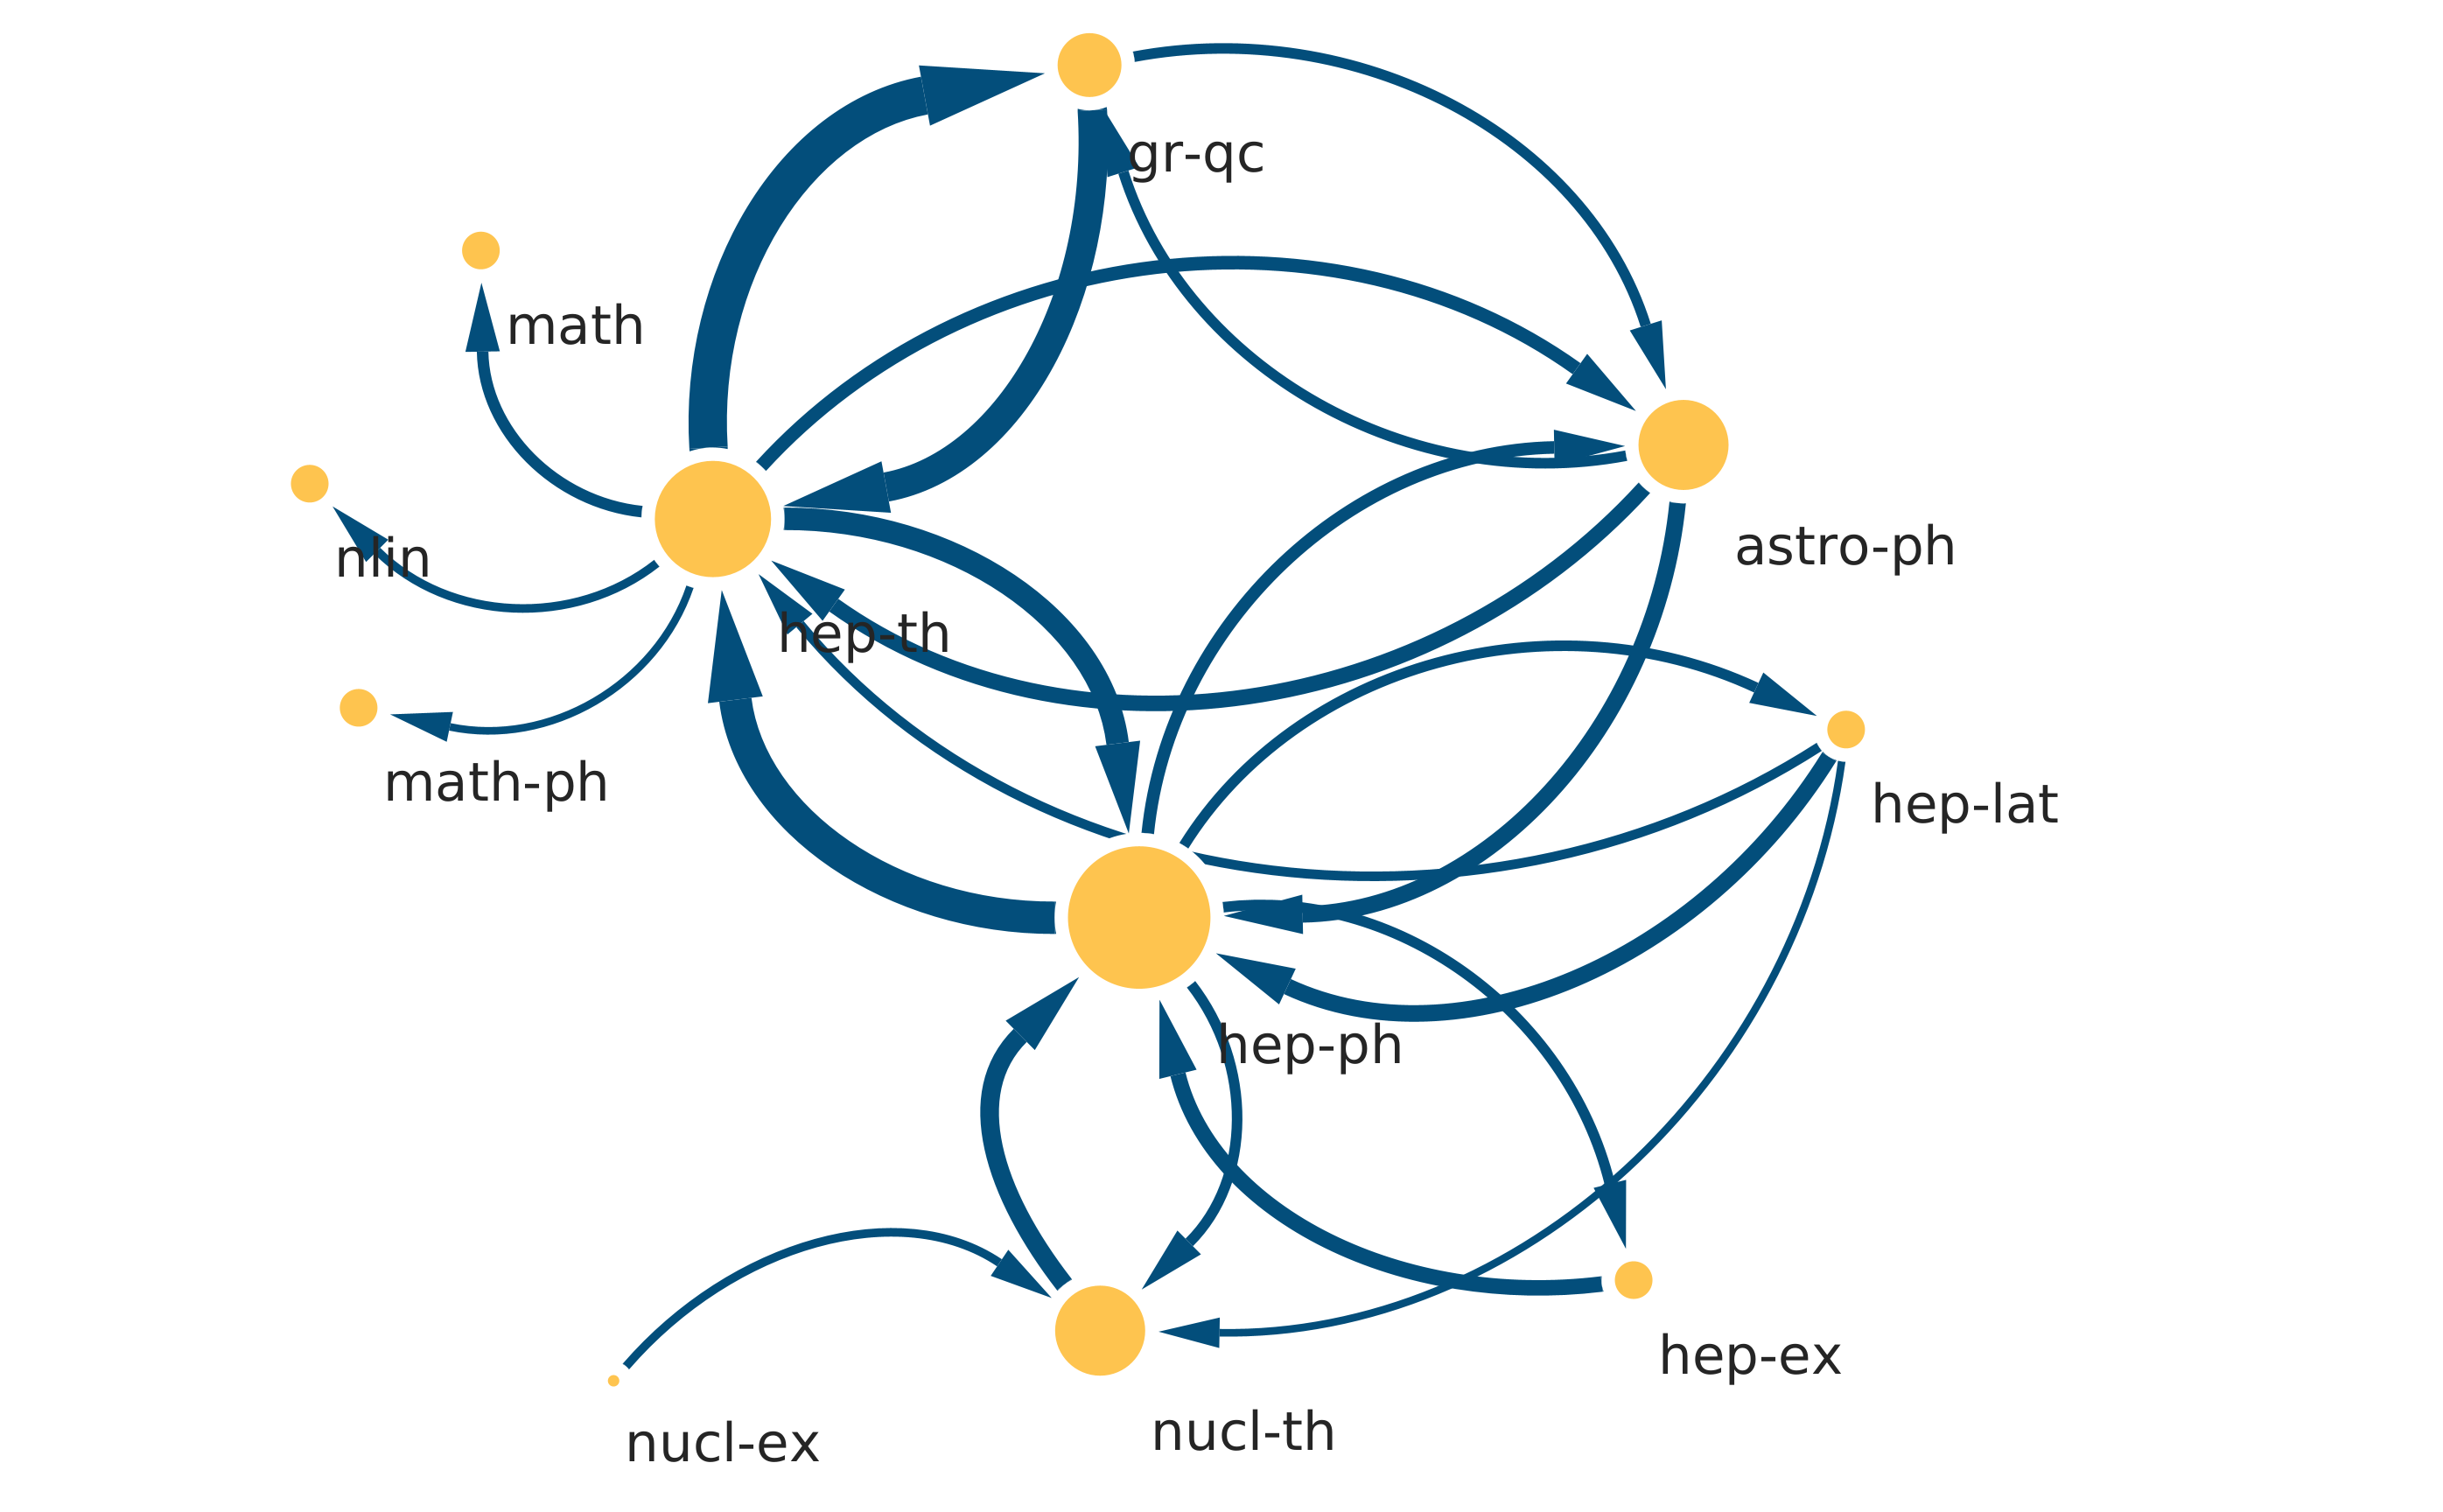

Data behind this chart, as committed beside it:
top	sub	count
astro-ph	gr-qc	6
astro-ph	hep-ph	12
astro-ph	hep-th	11
gr-qc	astro-ph	6
gr-qc	hep-th	25
hep-ex	hep-ph	11
hep-lat	hep-ph	12
hep-lat	hep-th	5
hep-lat	nucl-th	3
hep-ph	astro-ph	8
hep-ph	hep-ex	6
hep-ph	hep-lat	6
hep-ph	hep-th	28
hep-ph	nucl-th	6
hep-th	astro-ph	9
hep-th	gr-qc	34
hep-th	hep-ph	18
hep-th	math	7
hep-th	math-ph	3
hep-th	nlin	4
nucl-ex	nucl-th	4
nucl-th	hep-ph	14
